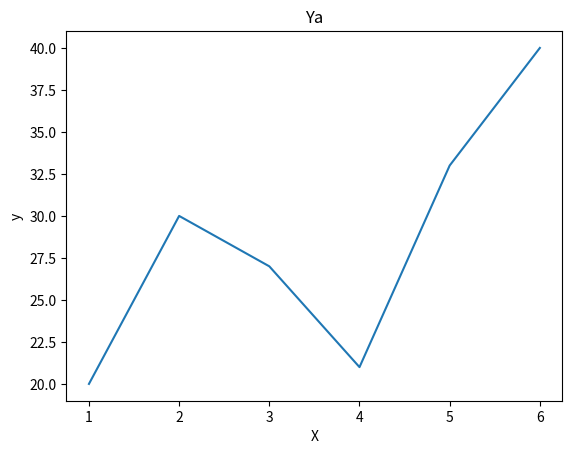

Source code (Python):
import matplotlib.pyplot as plt

listX = [1, 2, 3, 4, 5, 6]
listY = [20, 30, 27, 21, 33, 40]

fig, ax = plt.subplots()
ax.plot(listX, listY)
ax.set_xlabel('X')
ax.set_ylabel('y')
ax.set_title('Ya')

plt.show()